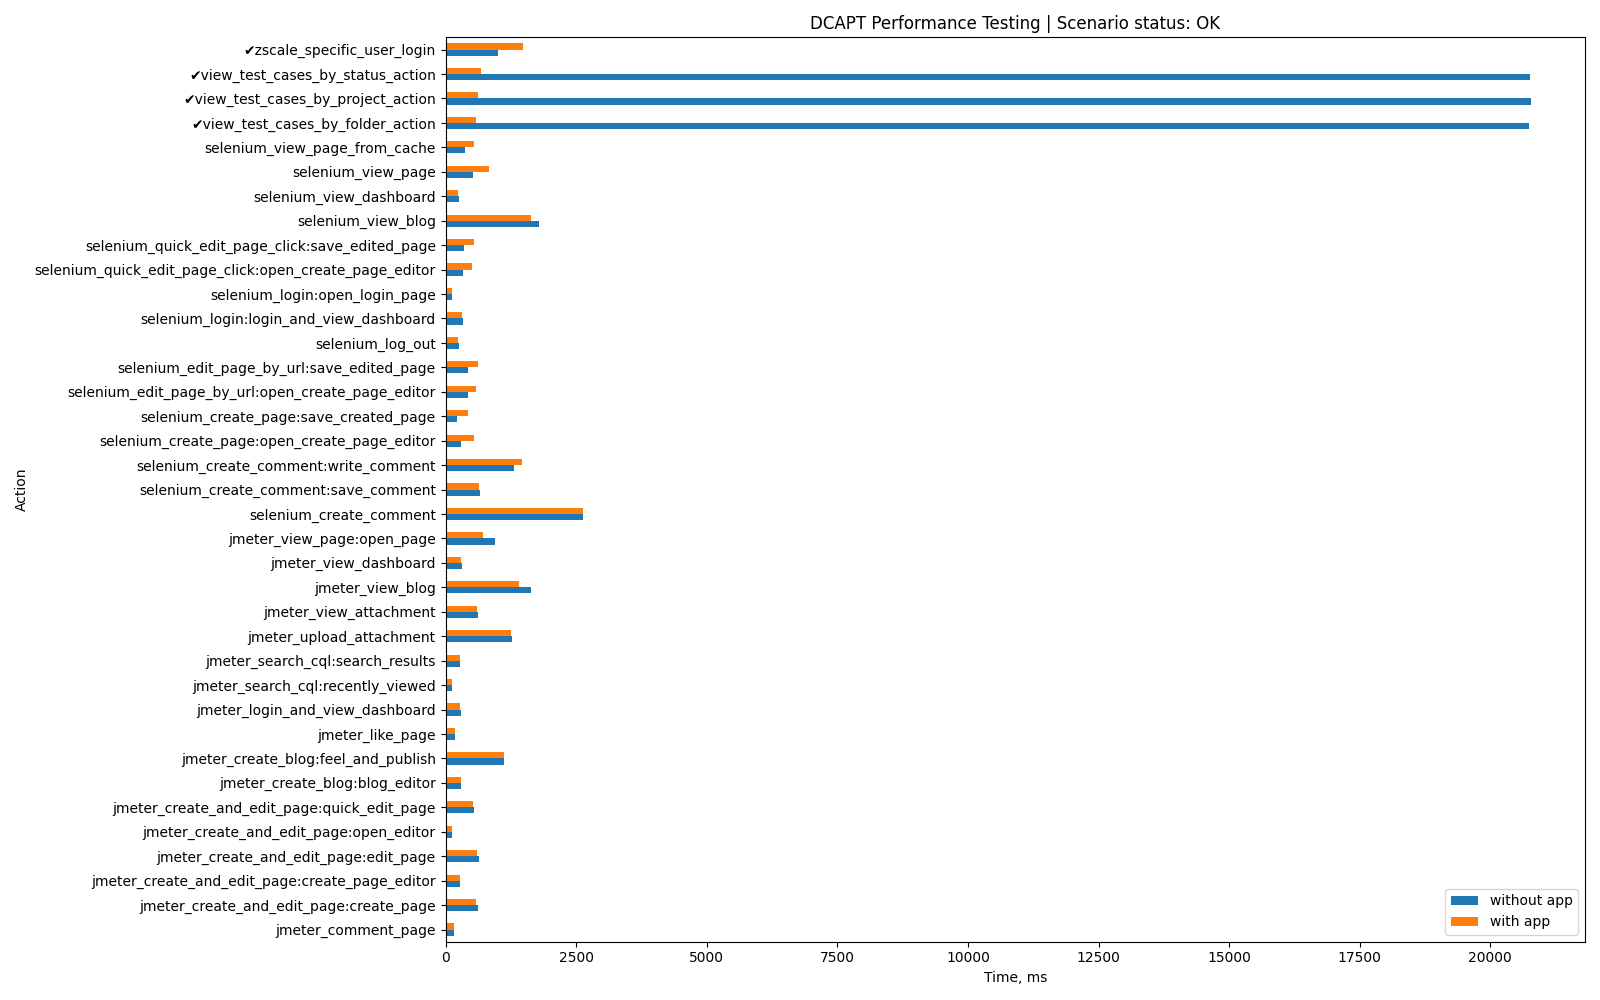

The data file committed next to this chart (first rows):
Action, without app, with app, App-specific
jmeter_login_and_view_dashboard, 298, 275, False
jmeter_view_page:open_page, 946, 723, False
jmeter_view_dashboard, 308, 305, False
jmeter_view_blog, 1640, 1403, False
jmeter_create_and_edit_page:create_page_…, 285, 282, False
jmeter_create_and_edit_page:create_page, 619, 592, False
jmeter_create_and_edit_page:open_editor, 115, 115, False
jmeter_create_and_edit_page:edit_page, 635, 608, False
jmeter_create_and_edit_page:quick_edit_p…, 552, 528, False
jmeter_create_blog:blog_editor, 303, 300, False
jmeter_create_blog:feel_and_publish, 1121, 1110, False
jmeter_search_cql:recently_viewed, 124, 131, False
jmeter_search_cql:search_results, 284, 281, False
jmeter_comment_page, 160, 160, False
jmeter_view_attachment, 623, 611, False
jmeter_upload_attachment, 1267, 1258, False
jmeter_like_page, 188, 185, False
selenium_login:open_login_page, 131, 131, False
selenium_login:login_and_view_dashboard, 337, 318, False
selenium_view_blog, 1782, 1630, False
selenium_view_dashboard, 254, 237, False
selenium_view_page, 521, 823, False
selenium_view_page_from_cache, 368, 544, False
selenium_create_page:open_create_page_ed…, 299, 551, False
selenium_create_page:save_created_page, 226, 422, False
selenium_edit_page_by_url:open_create_pa…, 427, 587, False
selenium_edit_page_by_url:save_edited_pa…, 429, 613, False
selenium_quick_edit_page_click:open_crea…, 331, 502, False
selenium_quick_edit_page_click:save_edit…, 346, 543, False
selenium_create_comment:write_comment, 1318, 1455, False
selenium_create_comment:save_comment, 662, 632, False
selenium_create_comment, 2639, 2630, False
zscale_specific_user_login, 995, 1483, True
view_test_cases_by_status_action, 20762, 673, True
view_test_cases_by_project_action, 20774, 618, True
view_test_cases_by_folder_action, 20750, 592, True
selenium_log_out, 254, 248, False
